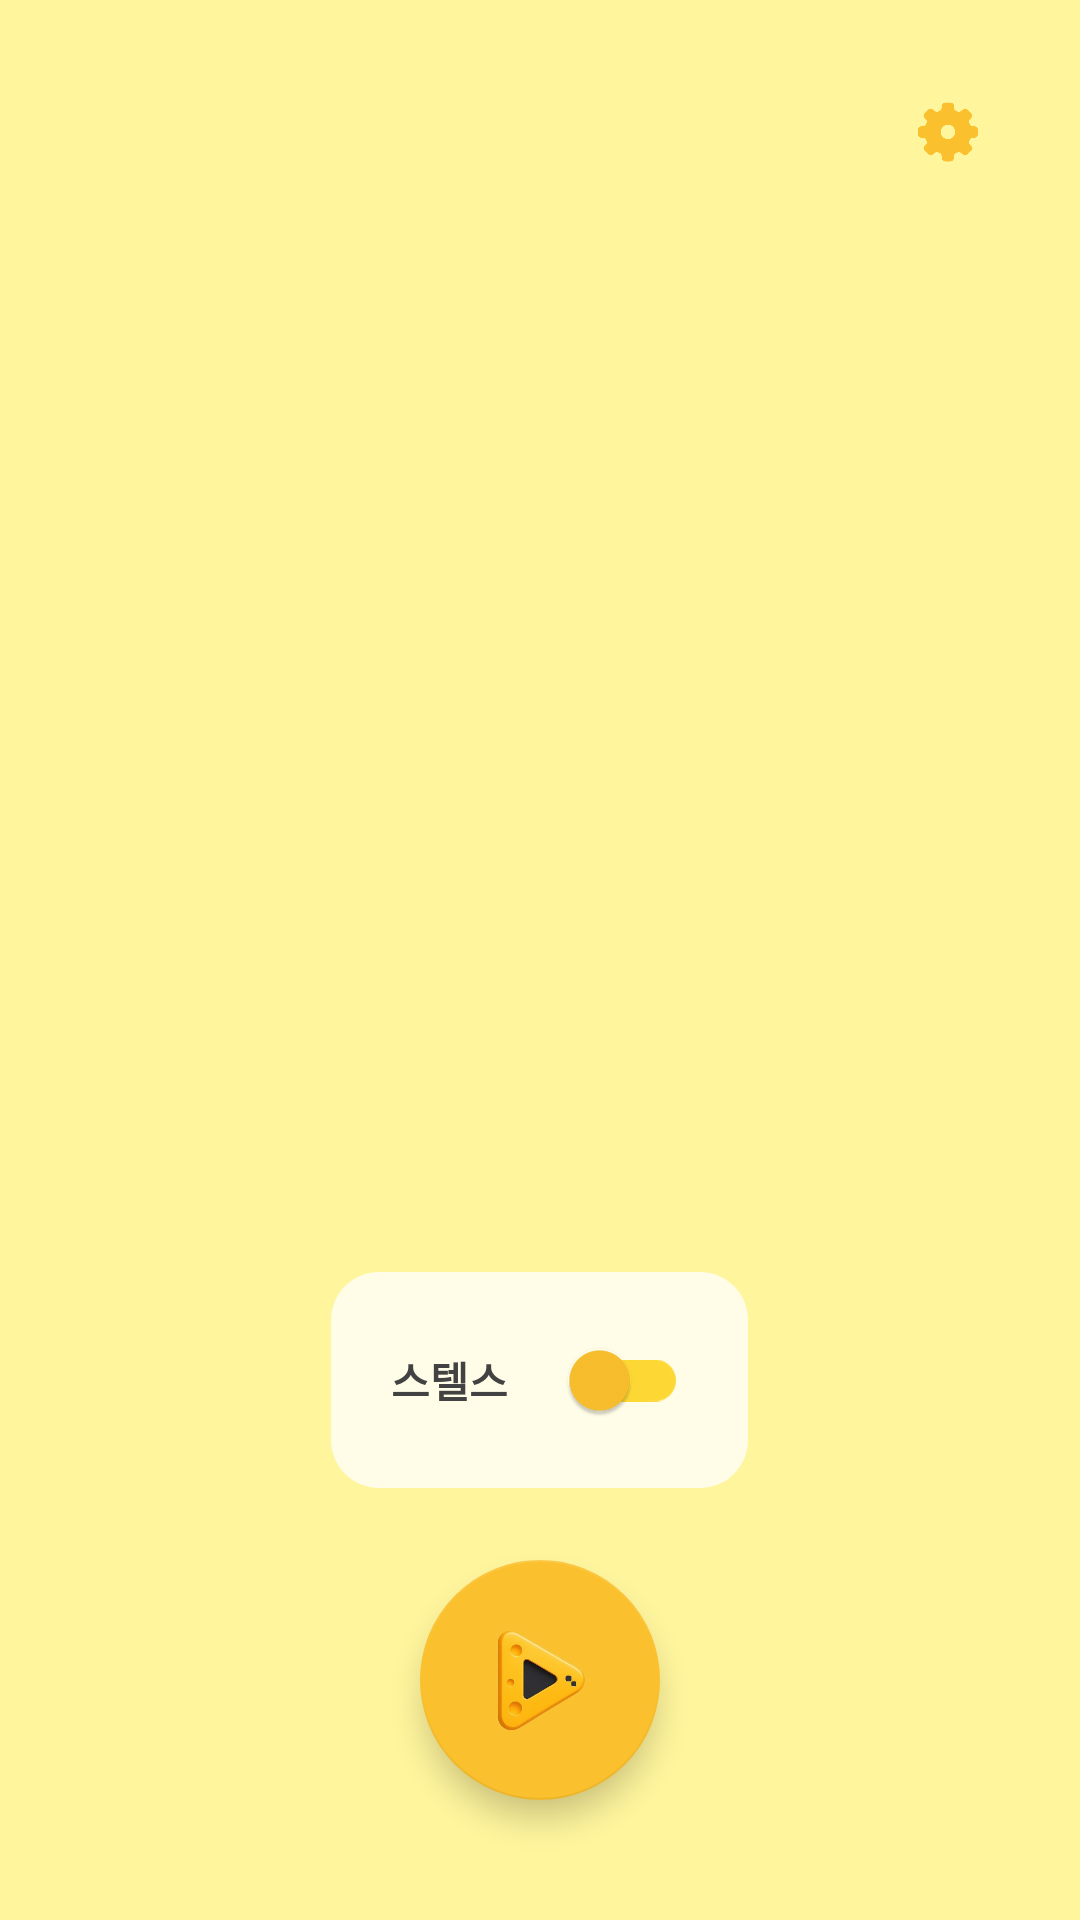

Here is an Android app screen rendered from its layout file. Give the layout XML and the strings, colors and styles it references.
<!-- AndroidManifest.xml: application theme Theme.CheeseJiggler -->
<!-- res/layout/activity_main.xml -->
<?xml version="1.0" encoding="utf-8"?>
<RelativeLayout xmlns:android="http://schemas.android.com/apk/res/android"
    xmlns:app="http://schemas.android.com/apk/res-auto"
    android:id="@+id/mainRootLayout"
    android:layout_width="match_parent"
    android:layout_height="match_parent"
    android:background="@color/app_background">

    
    <com.nicsy.cheese.jiggler.layout.JigglerGridLayout
        android:id="@+id/jigglerGridLayout"
        android:layout_width="match_parent"
        android:layout_height="match_parent"
        android:visibility="invisible" />

    
    <LinearLayout
        android:id="@+id/layoutTopButtons"
        android:layout_width="wrap_content"
        android:layout_height="wrap_content"
        android:layout_alignParentTop="true"
        android:layout_alignParentEnd="true"
        android:layout_margin="16dp"
        android:orientation="horizontal">

        
        <ImageButton
            android:id="@+id/btnRemoteShortcut"
            android:layout_width="56dp"
            android:layout_height="56dp"
            android:background="?attr/selectableItemBackgroundBorderless"
            android:contentDescription="@string/remote_shortcut_desc"
            android:padding="6dp"
            android:scaleType="fitCenter"
            android:src="@drawable/ic_optical_mouse"
            android:visibility="gone"
            app:tint="@color/cheese_primary" />

        <ImageButton
            android:id="@+id/btnSettings"
            android:layout_width="56dp"
            android:layout_height="56dp"
            android:background="?attr/selectableItemBackgroundBorderless"
            android:contentDescription="@string/main_settings_desc"
            android:padding="6dp"
            android:scaleType="fitCenter"
            android:src="@drawable/ico_app_settings"
            app:tint="@color/cheese_primary" />
    </LinearLayout>

    
    <TextView
        android:id="@+id/tvStatus"
        android:layout_width="wrap_content"
        android:layout_height="wrap_content"
        android:layout_centerHorizontal="true"
        android:layout_above="@id/layoutMainStealth"
        android:layout_marginBottom="24dp"
        android:textColor="@color/cheese_primary"
        android:textSize="18sp"
        android:textStyle="bold"
        android:visibility="gone" />

    <LinearLayout
        android:id="@+id/layoutMainStealth"
        android:layout_width="wrap_content"
        android:layout_height="wrap_content"
        android:layout_above="@id/fabPlay"
        android:layout_centerHorizontal="true"
        android:layout_marginBottom="24dp"
        android:gravity="center_vertical"
        android:orientation="horizontal"
        android:background="@drawable/bg_cheese_card"
        android:paddingHorizontal="20dp"
        android:paddingVertical="12dp">

        <TextView
            android:layout_width="wrap_content"
            android:layout_height="wrap_content"
            android:text="@string/main_stealth_label"
            android:textColor="@color/app_on_surface"
            android:textSize="14sp"
            android:textStyle="bold" />

        <androidx.appcompat.widget.SwitchCompat
            android:id="@+id/swMainStealth"
            android:layout_width="wrap_content"
            android:layout_height="wrap_content"
            android:layout_marginStart="12dp"
            app:thumbTint="@color/cheese_primary"
            app:trackTint="@color/cheese_accent" />
    </LinearLayout>

    <com.google.android.material.floatingactionbutton.FloatingActionButton
        android:id="@+id/fabPlay"
        android:layout_width="80dp"
        android:layout_height="80dp"
        android:layout_alignParentBottom="true"
        android:layout_centerHorizontal="true"
        android:layout_marginBottom="40dp"
        android:contentDescription="@string/main_play_desc"
        android:src="@drawable/ico_app_play"
        app:maxImageSize="72dp"
        android:scaleType="centerCrop"
        app:fabCustomSize="80dp"
        app:tint="@null"
        app:backgroundTint="@color/cheese_primary" />
</RelativeLayout>
<!-- resources referenced by this layout -->
<resources>
  <color name="app_background">#FFF59D</color>
  <color name="app_on_surface">#424242</color>
  <color name="cheese_accent">#FDD835</color>
  <color name="cheese_primary">#FBC02D</color>
  <!-- drawable bg_cheese_card (drawable) -->
  <?xml version="1.0" encoding="utf-8"?>
  <shape xmlns:android="http://schemas.android.com/apk/res/android"
      android:shape="rectangle">
      <solid android:color="@color/app_card_bg" />
      <corners android:radius="16dp" />
  </shape>
  <!-- drawable ic_optical_mouse (drawable) -->
  <vector xmlns:android="http://schemas.android.com/apk/res/android"
      xmlns:aapt="http://schemas.android.com/aapt"
      android:width="200dp"
      android:height="200dp"
      android:viewportWidth="200"
      android:viewportHeight="200">
  
      
      <path
          android:pathData="M100,40 C140,40 160,70 160,110 C160,150 140,170 100,170 C60,170 40,150 40,110 C40,70 60,40 100,40 Z"
          android:fillColor="#10000000" />
  
      
      <path
          android:pathData="M100,35 C135,35 155,65 155,105 C155,145 135,165 100,165 C65,165 45,145 45,105 C45,65 65,35 100,35 Z"
          android:fillColor="#E0E0E0" />
  
      
      <path
          android:pathData="M92,35 L108,35 L108,80 L92,80 Z"
          android:fillColor="#BDBDBD" />
  
      
      <path
          android:pathData="M100,105 L100,105"
          android:strokeWidth="40"
          android:strokeColor="#FF0000"
          android:strokeLineCap="round">
          <aapt:attr name="android:fillColor">
              <gradient
                  android:centerX="100"
                  android:centerY="105"
                  android:gradientRadius="50"
                  android:type="radial">
                  <item android:color="#FFFF0000" android:offset="0" />
                  <item android:color="#00FF0000" android:offset="1" />
              </gradient>
          </aapt:attr>
      </path>
  
      
      <path
          android:pathData="M100,105m-8,0a8,8 0,1 1,16 0a8,8 0,1 1,-16 0"
          android:fillColor="#FF5252" />
  
      
      <path
          android:pathData="M80,45 C90,40 110,40 120,45"
          android:strokeWidth="3"
          android:strokeColor="#FFFFFF"
          android:strokeLineCap="round" />
  
  </vector>
  <!-- drawable ico_app_play: png bitmap (drawable, 90839 bytes) -->
  <!-- drawable ico_app_settings: png bitmap (drawable, 92368 bytes) -->
  <string name="main_play_desc">시작/멈춤</string>
  <string name="main_settings_desc">설정</string>
  <string name="main_stealth_label">스텔스</string>
  <string name="remote_shortcut_desc">원격 조정기로 바로가기</string>
  <style name="Theme.CheeseJiggler" parent="Theme.MaterialComponents.DayNight.NoActionBar">
          
          <item name="colorPrimary">@color/cheese_primary</item>
          <item name="colorPrimaryVariant">@color/cheese_primary_variant</item>
          <item name="colorOnPrimary">@color/white</item>
  
          
          <item name="colorSecondary">@color/cheese_accent</item>
          <item name="colorOnSecondary">@color/black</item>
  
          
          <item name="android:windowBackground">@color/app_background</item>
          <item name="colorSurface">@color/app_surface</item>
          <item name="colorOnSurface">@color/app_on_surface</item>
  
          
          <item name="android:statusBarColor">?attr/android:windowBackground</item>
          <item name="android:windowLightStatusBar">true</item>
      </style>
  <color name="app_card_bg">#FFFDE7</color>
  <color name="cheese_primary_variant">#F9A825</color>
  <color name="white">#FFFFFFFF</color>
  <color name="black">#FF000000</color>
  <color name="app_surface">#FFF9C4</color>
</resources>
